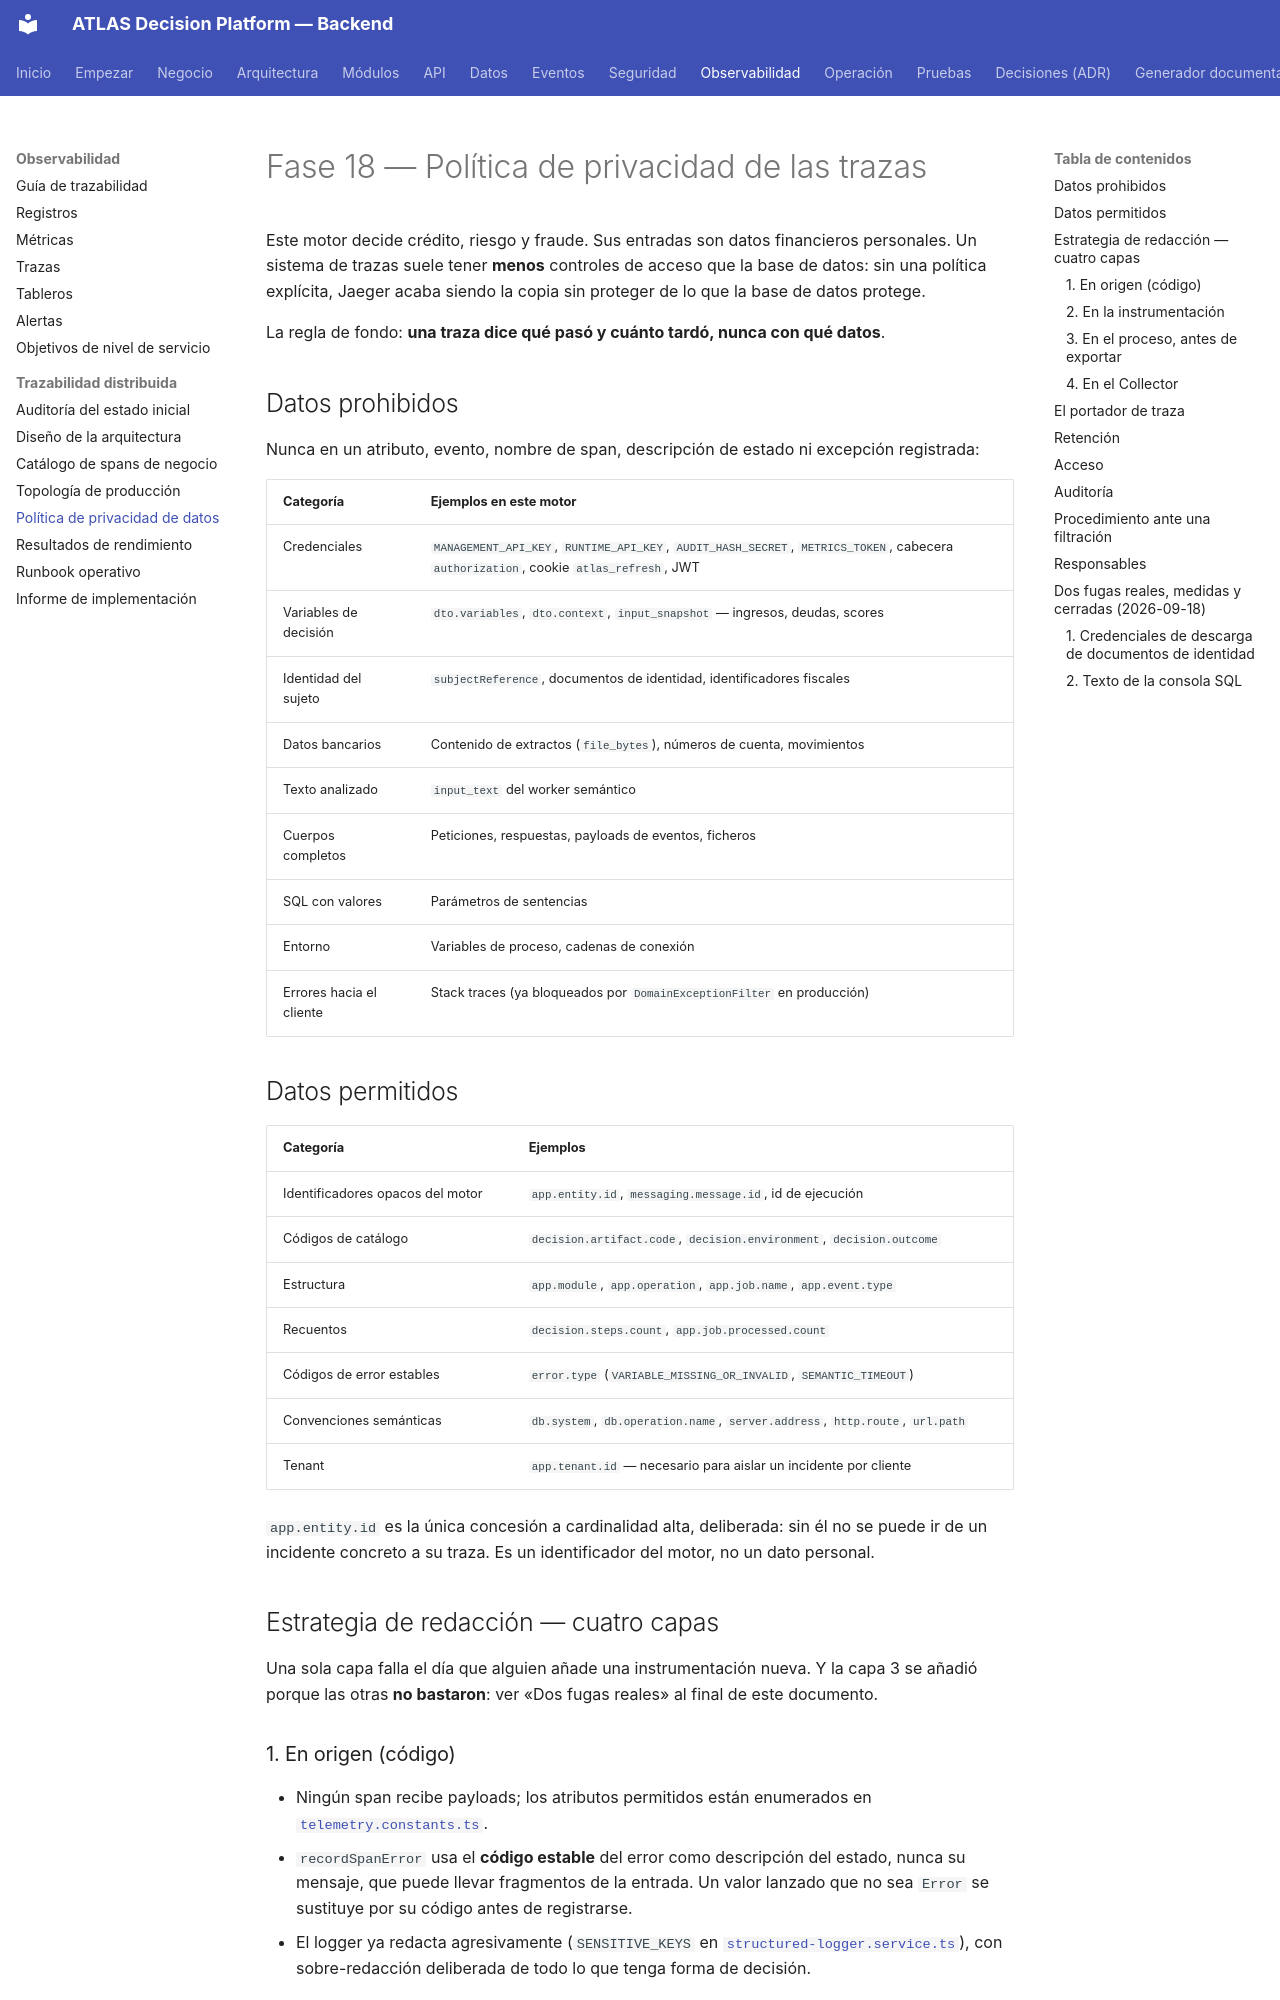

repository: PabloArauzCaballero/AtlasDecisionEngineBackend · page: observability/04-data-privacy-policy/index.html · generator: mkdocs

# Fase 18 — Política de privacidad de las trazas

Este motor decide crédito, riesgo y fraude. Sus entradas son datos financieros personales. Un
sistema de trazas suele tener **menos** controles de acceso que la base de datos: sin una
política explícita, Jaeger acaba siendo la copia sin proteger de lo que la base de datos
protege.

La regla de fondo: **una traza dice qué pasó y cuánto tardó, nunca con qué datos**.

## Datos prohibidos

Nunca en un atributo, evento, nombre de span, descripción de estado ni excepción registrada:

| Categoría                | Ejemplos en este motor                                                                                                               |
| ------------------------ | ------------------------------------------------------------------------------------------------------------------------------------ |
| Credenciales             | `MANAGEMENT_API_KEY`, `RUNTIME_API_KEY`, `AUDIT_HASH_SECRET`, `METRICS_TOKEN`, cabecera `authorization`, cookie `atlas_refresh`, JWT |
| Variables de decisión    | `dto.variables`, `dto.context`, `input_snapshot` — ingresos, deudas, scores                                                          |
| Identidad del sujeto     | `subjectReference`, documentos de identidad, identificadores fiscales                                                                |
| Datos bancarios          | Contenido de extractos (`file_bytes`), números de cuenta, movimientos                                                                |
| Texto analizado          | `input_text` del worker semántico                                                                                                    |
| Cuerpos completos        | Peticiones, respuestas, payloads de eventos, ficheros                                                                                |
| SQL con valores          | Parámetros de sentencias                                                                                                             |
| Entorno                  | Variables de proceso, cadenas de conexión                                                                                            |
| Errores hacia el cliente | Stack traces (ya bloqueados por `DomainExceptionFilter` en producción)                                                               |

## Datos permitidos

| Categoría                        | Ejemplos                                                                     |
| -------------------------------- | ---------------------------------------------------------------------------- |
| Identificadores opacos del motor | `app.entity.id`, `messaging.message.id`, id de ejecución                     |
| Códigos de catálogo              | `decision.artifact.code`, `decision.environment`, `decision.outcome`         |
| Estructura                       | `app.module`, `app.operation`, `app.job.name`, `app.event.type`              |
| Recuentos                        | `decision.steps.count`, `app.job.processed.count`                            |
| Códigos de error estables        | `error.type` (`VARIABLE_MISSING_OR_INVALID`, `SEMANTIC_TIMEOUT`)             |
| Convenciones semánticas          | `db.system`, `db.operation.name`, `server.address`, `http.route`, `url.path` |
| Tenant                           | `app.tenant.id` — necesario para aislar un incidente por cliente             |

`app.entity.id` es la única concesión a cardinalidad alta, deliberada: sin él no se puede ir de
un incidente concreto a su traza. Es un identificador del motor, no un dato personal.

## Estrategia de redacción — cuatro capas

Una sola capa falla el día que alguien añade una instrumentación nueva. Y la capa 3 se añadió
porque las otras **no bastaron**: ver «Dos fugas reales» al final de este documento.
